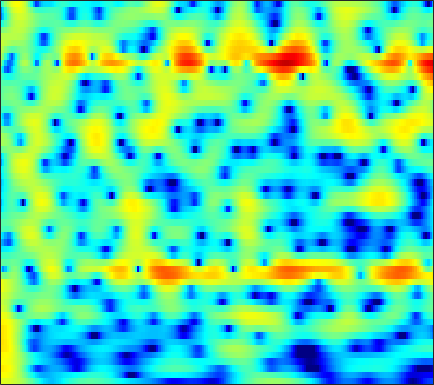

The file beside this chart, header and first rows:
3.8192, 3.8462, 3.8206, 3.7232, 3.6022, 3.38, 3.0851, 2.8149, 2.3914, 1.8911, 1.3133, 0.831, 0.12394, -0.65299, -1.2811, -2.1767, -3.1295, -3.8698, -4.8777, -5.8579, -6.7515, -7.2974, -7.7969, -7.9627
5.037, 5.018, 4.891, 4.649, 4.389, 3.941, 3.372, 2.865, 2.082, 1.177, 0.151, -0.6921, -1.903, -3.19, -4.182, -5.481, -6.672, -7.427, -8.172, -8.583, -8.686, -8.61, -8.382, -8.071
5.747, 5.71, 5.54, 5.228, 4.898, 4.327, 3.598, 2.943, 1.916, 0.6946, -0.7377, -1.966, -3.843, -6.024, -7.873, -10.54, -12.96, -13.91, -13.56, -12.29, -11.02, -10.24, -9.463, -8.963
5.048, 5.064, 4.962, 4.722, 4.45, 3.974, 3.371, 2.842, 2.04, 1.143, 0.1687, -0.5971, -1.641, -2.675, -3.421, -4.339, -5.152, -5.684, -6.293, -6.817, -7.287, -7.622, -8.085, -8.584
5.242, 5.287, 5.197, 4.941, 4.644, 4.115, 3.443, 2.848, 1.951, 0.953, -0.1162, -0.9441, -2.052, -3.119, -3.869, -4.771, -5.547, -6.057, -6.663, -7.216, -7.768, -8.215, -8.895, -9.729
6.204, 6.193, 6.003, 5.612, 5.185, 4.432, 3.466, 2.594, 1.224, -0.404, -2.323, -3.98, -6.51, -9.342, -11.43, -13.21, -12.94, -11.97, -10.67, -9.689, -9.079, -8.847, -8.829, -9.1
6.402, 6.31, 6.015, 5.522, 5.017, 4.16, 3.086, 2.129, 0.6427, -1.105, -3.125, -4.82, -7.274, -9.756, -11.35, -12.43, -12.19, -11.47, -10.36, -9.35, -8.556, -8.118, -7.724, -7.512
6.222, 6.096, 5.772, 5.269, 4.772, 3.946, 2.934, 2.053, 0.7237, -0.7696, -2.397, -3.67, -5.393, -7.053, -8.171, -9.335, -10, -10.12, -9.87, -9.302, -8.615, -8.105, -7.493, -6.998
6.143, 6.048, 5.773, 5.328, 4.882, 4.134, 3.215, 2.409, 1.174, -0.2703, -1.971, -3.454, -5.81, -8.781, -11.71, -17.68, -31.96, -21.7, -14.75, -11.38, -9.389, -8.378, -7.448, -6.86
5.475, 5.466, 5.264, 4.865, 4.447, 3.756, 2.945, 2.282, 1.347, 0.3789, -0.6447, -1.449, -2.564, -3.72, -4.564, -5.516, -6.037, -6.063, -5.752, -5.279, -4.92, -4.805, -4.961, -5.503
4.439, 4.44, 4.101, 3.386, 2.622, 1.347, -0.1004, -1.137, -2.14, -2.438, -2.126, -1.711, -1.167, -0.7401, -0.489, -0.2009, 0.00912, 0.1081, 0.141, 0.09275, -0.02608, -0.2129, -0.7112, -1.515
3.307, 3.125, 2.491, 1.37, 0.1549, -2.115, -5.526, -9.428, -17.11, -12.41, -7.052, -4.593, -2.395, -0.9094, -0.1001, 0.6853, 1.224, 1.496, 1.717, 1.799, 1.732, 1.605, 1.336, 0.9442
2.878, 2.631, 2.117, 1.393, 0.7328, -0.2594, -1.256, -1.906, -2.48, -2.578, -2.272, -1.9, -1.322, -0.7359, -0.3305, 0.1099, 0.4407, 0.6354, 0.8441, 0.946, 0.9212, 0.8263, 0.6618, 0.4228
3.493, 3.229, 2.804, 2.3, 1.882, 1.307, 0.7447, 0.3495, -0.1214, -0.4998, -0.7655, -0.9065, -1.001, -1.023, -0.992, -0.8942, -0.7403, -0.6102, -0.4417, -0.2938, -0.1919, -0.1751, -0.2579, -0.4645
4.438, 4.087, 3.584, 3.049, 2.633, 2.05, 1.434, 0.956, 0.2863, -0.427, -1.155, -1.685, -2.33, -2.879, -3.176, -3.284, -3.054, -2.723, -2.191, -1.619, -1.039, -0.6865, -0.4408, -0.4046
4.56, 4.037, 3.429, 2.925, 2.57, 2.066, 1.455, 0.8978, -0.0002274, -1.117, -2.493, -3.706, -5.638, -7.897, -9.674, -11.13, -9.891, -7.843, -5.123, -2.901, -1.274, -0.3675, 0.5183, 1.027
0.8343, -0.2846, -0.6289, -0.06585, 0.4517, 0.8766, 0.8574, 0.5007, -0.4101, -1.779, -3.655, -5.309, -7.687, -10, -11.74, -12.92, -10.55, -7.751, -4.324, -1.469, 0.6428, 1.746, 2.803, 3.423
-5.735, -9.761, -7.582, -3.569, -1.722, -0.359, 0.1083, -0.0596, -0.9433, -2.626, -5.326, -8.414, -15.89, -25.71, -14.42, -8.405, -4.866, -2.796, -0.4205, 1.455, 2.883, 3.739, 4.485, 4.779
-1.034, -1.441, -1.61, -1.458, -1.237, -0.9759, -0.9171, -1.021, -1.43, -2.153, -3.086, -3.82, -4.583, -4.62, -4.158, -2.956, -1.531, -0.5243, 0.7426, 1.814, 2.583, 3.022, 3.378, 3.41
-2.983, -2.956, -2.861, -2.701, -2.523, -2.256, -1.994, -1.809, -1.591, -1.442, -1.315, -1.21, -1.031, -0.7674, -0.4762, -0.02187, 0.4723, 0.8794, 1.348, 1.741, 2.077, 2.21, 2.263, 2.192
-6.1, -5.99, -5.854, -5.563, -5.2, -4.491, -3.596, -2.899, -1.994, -1.168, -0.4622, -0.01065, 0.5057, 0.914, 1.177, 1.453, 1.649, 1.766, 1.857, 1.87, 1.861, 1.809, 1.705, 1.572
-8.174, -9.181, -11.16, -12.88, -12.31, -9.282, -6.142, -4.206, -2.166, -0.5869, 0.6101, 1.297, 1.986, 2.445, 2.633, 2.715, 2.628, 2.432, 2.078, 1.634, 1.127, 0.818, 0.5253, 0.3827
-5.585, -6.755, -8.783, -10.43, -9.965, -7.22, -4.253, -2.394, -0.3775, 1.155, 2.301, 2.938, 3.512, 3.808, 3.835, 3.62, 3.104, 2.482, 1.331, -0.2017, -2.147, -3.632, -4.971, -4.662
-2.078, -2.282, -2.434, -2.339, -2.057, -1.407, -0.5288, 0.1837, 1.11, 1.946, 2.625, 3.016, 3.36, 3.463, 3.39, 3.037, 2.344, 1.592, 0.1178, -1.966, -4.997, -8.244, -12.63, -10.43
-1.72, -1.65, -1.481, -1.226, -0.9827, -0.5934, -0.1634, 0.1875, 0.6497, 1.097, 1.503, 1.763, 2.045, 2.196, 2.218, 2.087, 1.751, 1.37, 0.6627, -0.2033, -1.136, -1.773, -2.347, -2.475
-3.196, -2.857, -2.373, -1.922, -1.626, -1.301, -1.063, -0.9164, -0.7241, -0.4999, -0.1855, 0.1207, 0.5897, 1.091, 1.416, 1.763, 1.965, 1.99, 1.917, 1.661, 1.344, 1.06, 0.6501, 0.2698
-6.356, -5.067, -3.704, -2.766, -2.333, -2.124, -2.29, -2.666, -3.383, -4.043, -4.072, -3.436, -1.983, -0.3727, 0.7132, 1.888, 2.728, 3.149, 3.45, 3.498, 3.298, 3.014, 2.478, 1.748
-7.902, -5.862, -3.926, -2.706, -2.213, -2.094, -2.669, -3.669, -6.173, -11.32, -23.72, -12.37, -5.2, -1.341, 0.6061, 2.451, 3.649, 4.253, 4.672, 4.761, 4.488, 4.082, 3.25, 2.06
-6.093, -5.058, -3.783, -2.761, -2.209, -1.757, -1.677, -1.811, -2.188, -2.501, -2.354, -1.785, -0.5915, 0.7766, 1.724, 2.76, 3.495, 3.851, 4.058, 3.964, 3.586, 3.104, 2.16, 0.8927
-7.076, -5.854, -4.406, -3.168, -2.379, -1.523, -0.8602, -0.4708, -0.03829, 0.3385, 0.7323, 1.049, 1.511, 1.952, 2.257, 2.554, 2.743, 2.757, 2.664, 2.371, 1.946, 1.496, 0.7595, -0.1417
-7.92, -6.296, -4.473, -2.961, -1.986, -0.8949, 0.01168, 0.5699, 1.188, 1.67, 2.029, 2.228, 2.4, 2.462, 2.425, 2.288, 2.024, 1.768, 1.339, 0.8738, 0.3413, -0.05376, -0.579, -1.139
-6.312, -5.018, -3.395, -1.918, -0.9325, 0.2295, 1.194, 1.8, 2.433, 2.887, 3.151, 3.228, 3.151, 2.888, 2.556, 1.955, 1.157, 0.4939, -0.4862, -1.391, -2.176, -2.572, -2.919, -3.065
-5.506, -4.294, -2.616, -1.014, 0.06089, 1.326, 2.358, 2.99, 3.623, 4.029, 4.2, 4.174, 3.905, 3.359, 2.739, 1.601, 0.04324, -1.439, -3.869, -6.65, -8.789, -9.027, -7.998, -6.674
-8.812, -6.122, -3.247, -1.054, 0.2662, 1.681, 2.77, 3.392, 4.011, 4.395, 4.549, 4.507, 4.248, 3.682, 3.038, 1.802, 0.07103, -1.686, -4.798, -9.181, -14.02, -13.42, -10.2, -8.213
-6.973, -4.853, -2.536, -0.7798, 0.2426, 1.288, 2.044, 2.47, 2.905, 3.233, 3.468, 3.565, 3.569, 3.378, 3.084, 2.453, 1.552, 0.6916, -0.5847, -1.958, -3.058, -3.737, -4.325, -4.968
-1.237, -0.7939, -0.2331, 0.1947, 0.3747, 0.4056, 0.2443, 0.08083, -0.07394, 0.04809, 0.5236, 1.048, 1.75, 2.349, 2.645, 2.815, 2.714, 2.471, 1.995, 1.333, 0.6092, -0.02615, -0.9389, -1.926
1.486, 1.366, 1.085, 0.5983, 0.03418, -1.093, -2.821, -4.688, -8.023, -9.929, -6.689, -3.856, -0.9666, 0.9881, 2.011, 2.901, 3.348, 3.465, 3.316, 2.97, 2.352, 1.823, 0.9225, -0.06829
1.633, 1.253, 0.6746, -0.02881, -0.6586, -1.727, -3.169, -4.582, -6.587, -7.311, -5.382, -3.291, -0.851, 0.9896, 2.003, 2.908, 3.402, 3.522, 3.386, 2.957, 2.255, 1.587, 0.5906, -0.5433
-0.1613, -0.8369, -1.586, -2.021, -2.133, -2.091, -1.931, -1.752, -1.385, -0.8197, -0.03343, 0.6726, 1.642, 2.515, 3.016, 3.483, 3.649, 3.559, 3.192, 2.426, 1.345, 0.2555, -1.494, -3.543
-3.914, -6.06, -8.988, -9.342, -7.557, -4.859, -2.722, -1.449, -0.1139, 0.9724, 1.885, 2.458, 3.124, 3.634, 3.888, 4.097, 4.054, 3.85, 3.345, 2.441, 1.143, -0.1815, -2.653, -6.34
-5.134, -7.292, -10.36, -10.59, -8.395, -5.362, -2.988, -1.627, -0.2388, 0.8105, 1.614, 2.084, 2.569, 2.915, 3.114, 3.242, 3.247, 3.153, 2.816, 2.299, 1.518, 0.7487, -0.4766, -1.847
-2.777, -3.094, -3.338, -3.222, -2.909, -2.241, -1.503, -0.9918, -0.4043, 0.02129, 0.293, 0.4482, 0.5796, 0.7183, 0.8526, 1.039, 1.276, 1.443, 1.599, 1.679, 1.605, 1.456, 1.173, 0.8436
-1.629, -1.383, -1.118, -0.8961, -0.7404, -0.5589, -0.4691, -0.4737, -0.6248, -0.9625, -1.493, -2.001, -2.692, -3.183, -3.276, -2.786, -1.886, -1.098, -0.03579, 0.7931, 1.441, 1.804, 2.099, 2.229
-1.417, -0.9217, -0.4506, -0.164, -0.04471, -0.05167, -0.2247, -0.4931, -1.105, -2.058, -3.476, -5.035, -8.062, -13, -16.73, -11.86, -6.836, -4.28, -1.858, -0.1207, 1.135, 1.839, 2.509, 2.917
-1.637, -1.235, -0.8693, -0.6549, -0.5966, -0.6377, -0.8171, -1.075, -1.596, -2.392, -3.508, -4.604, -6.317, -7.976, -8.532, -7.421, -5.265, -3.695, -1.808, -0.269, 0.8894, 1.578, 2.296, 2.802
-1.919, -1.936, -1.984, -2.011, -2.011, -1.949, -1.916, -1.922, -1.977, -2.151, -2.46, -2.688, -2.995, -3.171, -3.113, -2.775, -2.169, -1.568, -0.7237, 0.06817, 0.8298, 1.305, 1.86, 2.289
-2.54, -3.354, -4.222, -4.632, -4.543, -4.085, -3.429, -2.907, -2.322, -1.859, -1.554, -1.415, -1.365, -1.339, -1.28, -1.218, -0.9779, -0.6668, -0.2453, 0.2719, 0.8066, 1.153, 1.507, 1.763
-3.388, -6.467, -11.35, -13.04, -10.78, -7.697, -5.205, -3.702, -2.076, -0.8856, -0.0929, 0.1441, 0.1598, -0.1736, -0.6311, -1.187, -1.478, -1.416, -0.7443, 0.1707, 0.8516, 1.245, 1.378, 1.18
0.009103, -3.142, -7.81, -10.95, -11.46, -10.39, -7.129, -4.424, -1.412, 0.6011, 1.69, 1.956, 1.66, 0.3914, -1.46, -5.322, -11.33, -10.75, -4.338, -0.993, 0.7877, 1.522, 1.53, 0.3538
2.003, 0.07196, -2.882, -6.431, -9.62, -12.11, -8.497, -5.327, -2.406, -0.5309, 0.4252, 0.6879, 0.3471, -0.6837, -1.846, -3.737, -5.28, -5.337, -4.169, -2.609, -1.313, -0.7523, -0.2779, -0.2569
2.66, 1.725, 0.4294, -0.7481, -1.407, -1.848, -1.713, -1.362, -0.7339, -0.2586, -0.02855, -0.0876, -0.4876, -1.177, -1.807, -2.748, -3.667, -4.345, -4.812, -4.817, -4.436, -3.948, -3.033, -1.989
3.008, 2.617, 2.132, 1.718, 1.475, 1.245, 1.132, 1.089, 1.038, 0.9172, 0.6657, 0.3402, -0.2549, -1.104, -1.932, -3.315, -5.044, -6.62, -9.153, -11.82, -12.2, -10.23, -7.26, -4.679
2.174, 2.14, 2.138, 2.158, 2.175, 2.206, 2.208, 2.182, 2.059, 1.842, 1.475, 1.097, 0.4229, -0.4868, -1.353, -2.809, -4.692, -6.442, -9.449, -13.05, -13.74, -11.28, -7.798, -5.139
-0.2873, 0.09665, 0.6452, 1.188, 1.562, 1.982, 2.283, 2.42, 2.479, 2.381, 2.119, 1.821, 1.26, 0.5412, -0.1017, -1.065, -2.126, -2.935, -3.933, -4.62, -4.802, -4.538, -3.881, -3.057
-4.748, -3.519, -1.925, -0.5066, 0.4002, 1.371, 2.086, 2.453, 2.745, 2.804, 2.665, 2.436, 1.998, 1.439, 0.9652, 0.3004, -0.3597, -0.8163, -1.341, -1.704, -1.889, -1.934, -1.875, -1.746
-10.77, -7.5, -4.147, -1.625, -0.1582, 1.336, 2.385, 2.917, 3.311, 3.402, 3.22, 2.926, 2.387, 1.714, 1.175, 0.4523, -0.1921, -0.5977, -0.9825, -1.227, -1.363, -1.441, -1.491, -1.544
-9.574, -6.436, -3.061, -0.4718, 1.033, 2.55, 3.564, 4.036, 4.306, 4.198, 3.72, 3.142, 2.088, 0.7808, -0.293, -1.657, -2.671, -3.089, -3.216, -3.101, -2.934, -2.796, -2.663, -2.562
-3.623, -1.875, 0.2179, 1.944, 2.985, 4.041, 4.711, 4.958, 4.958, 4.542, 3.685, 2.72, 0.9063, -1.653, -4.269, -8.97, -13.65, -12.59, -9.431, -7.565, -6.809, -6.648, -6.66, -6.418
